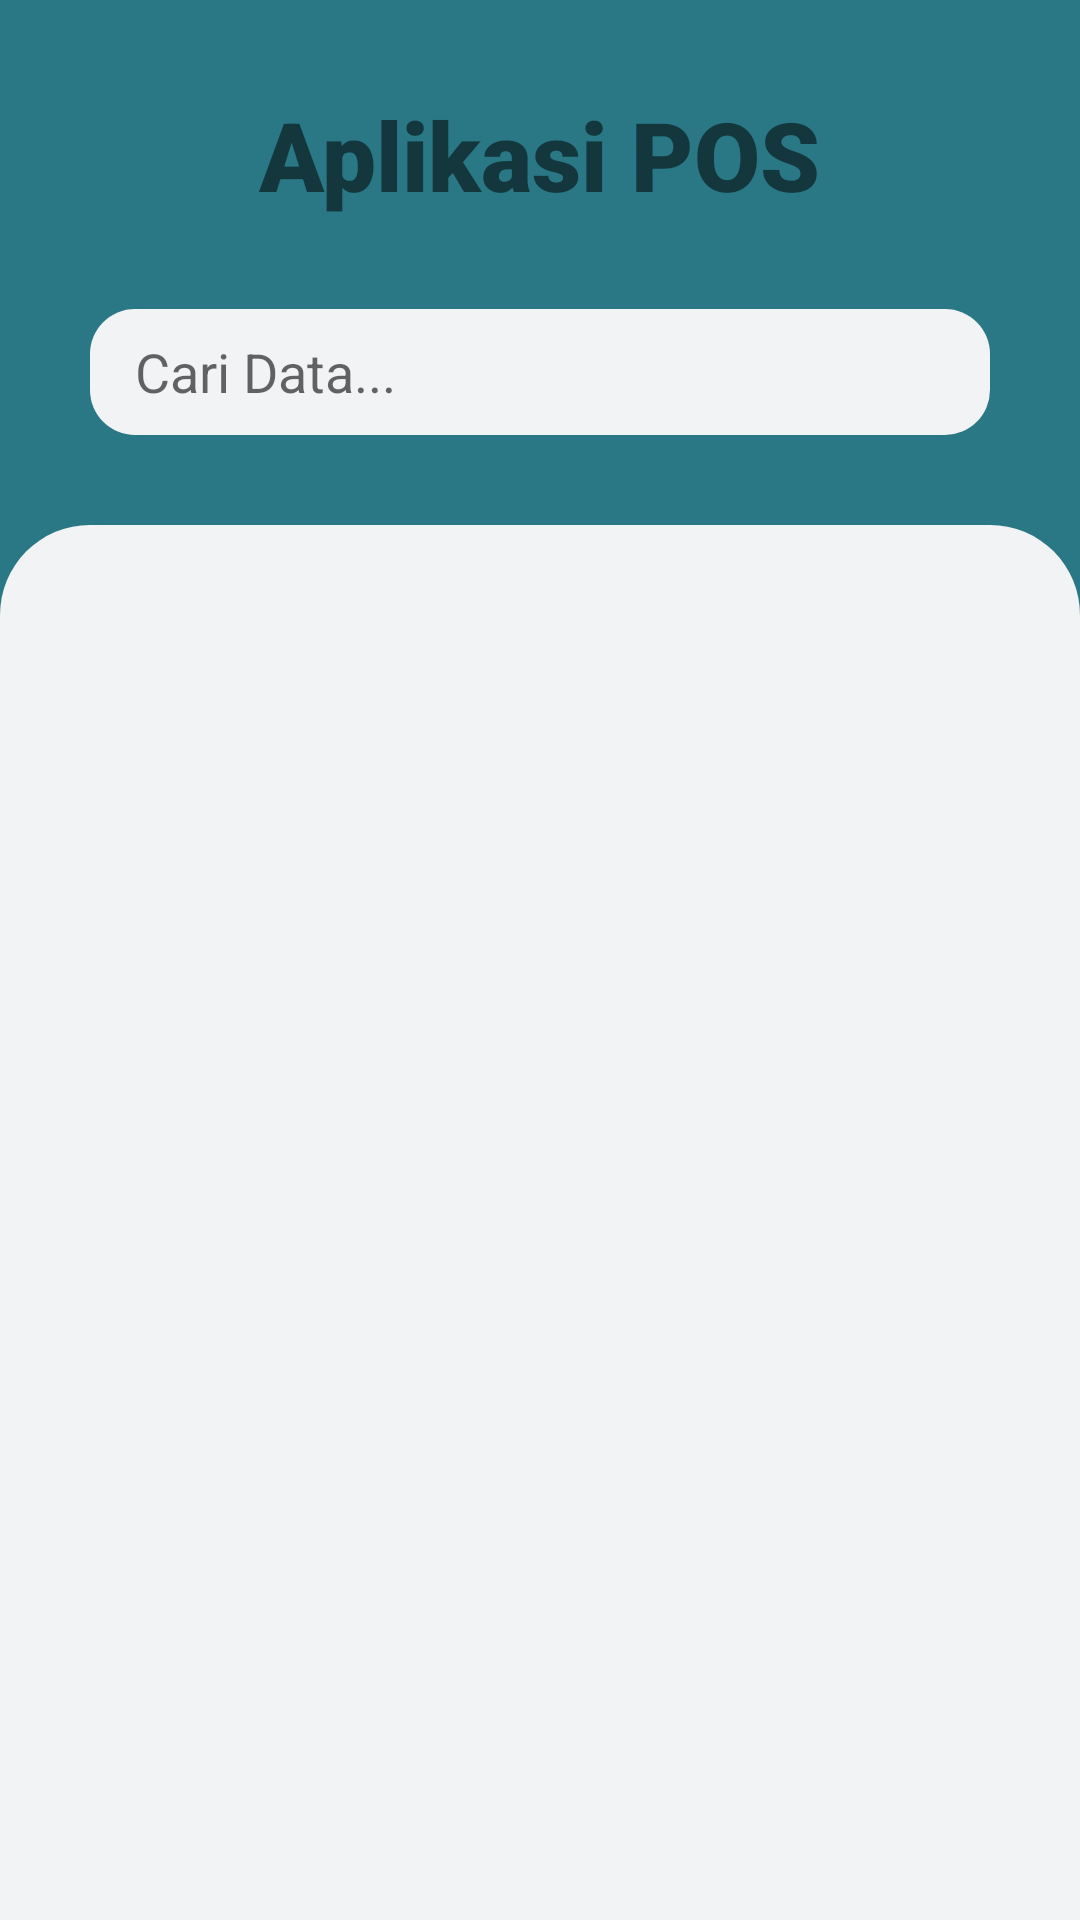

Write the Android layout XML for this screen, with the resource values it uses.
<!-- AndroidManifest.xml: activity theme AppTheme -->
<!-- res/layout/activity_main.xml -->
<?xml version="1.0" encoding="utf-8"?>
<LinearLayout xmlns:android="http://schemas.android.com/apk/res/android"
    xmlns:app="http://schemas.android.com/apk/res-auto"
    xmlns:tools="http://schemas.android.com/tools"
    android:layout_width="match_parent"
    android:layout_height="match_parent"
    tools:context="com.kakaraka.poskominfo2.MainActivity"
    android:orientation="vertical"
    android:background="@color/color3dark"

    >

    <TextView
        android:id="@+id/header"
        android:layout_width="wrap_content"
        android:layout_height="wrap_content"
        android:layout_gravity="center_horizontal"
        android:text="Aplikasi POS"
        android:textSize="32sp"
        android:fontFamily="sans-serif-black"
        android:layout_marginTop="30dp"
        />


    <EditText
        android:id="@+id/edit_text"
        android:layout_width="300dp"
        android:layout_height="42dp"
        android:layout_marginTop="30dp"
        android:layout_marginBottom="30dp"
        android:hint="Cari Data..."
        android:paddingLeft="15dp"
        android:layout_gravity="center"
        android:singleLine="true"
        android:background="@drawable/round_search_bar"
        />



    <LinearLayout
        android:layout_width="match_parent"
        android:layout_height="match_parent"
        android:background="@drawable/round_main_detail"
        >
        <include layout="@layout/content_main" />


    </LinearLayout>

    







</LinearLayout>
<!-- res/layout/content_main.xml (included above) -->
<?xml version="1.0" encoding="utf-8"?>
<RelativeLayout xmlns:android="http://schemas.android.com/apk/res/android"
    xmlns:app="http://schemas.android.com/apk/res-auto"
    xmlns:tools="http://schemas.android.com/tools"
    android:layout_width="match_parent"
    android:layout_height="match_parent"
    app:layout_behavior="@string/appbar_scrolling_view_behavior"
    tools:context="com.kakaraka.poskominfo2.MainActivity"
    tools:showIn="@layout/activity_main">

    <android.support.v7.widget.RecyclerView
        android:id="@+id/recycler_view"
        android:layout_width="match_parent"
        android:layout_height="wrap_content"
        android:scrollbars="vertical"
        android:paddingLeft="15dp"
        android:paddingRight="15dp"
        />

</RelativeLayout>
<!-- resources referenced by this layout -->
<resources>
  <color name="color3dark">#2a7886</color>
  <!-- drawable round_main_detail (drawable-xxhdpi) -->
  <?xml version="1.0" encoding="utf-8"?>
  <shape xmlns:android="http://schemas.android.com/apk/res/android"
      android:shape="rectangle" android:padding="10dp">
      
      <solid android:color="@color/color1light"/>
  
      <corners android:bottomLeftRadius="0dp"
          android:bottomRightRadius="0dp"
          android:topRightRadius="30dp"
          android:topLeftRadius="30dp"/>
  
  </shape>
  <!-- drawable round_search_bar (drawable-xxxhdpi) -->
  <?xml version="1.0" encoding="utf-8"?>
  <shape xmlns:android="http://schemas.android.com/apk/res/android"
      android:shape="rectangle" android:padding="10dp">
      
      <solid android:color="@color/color1light"/>
      <corners android:radius="15dp"/>
  </shape>
  <style name="AppTheme" parent="Theme.AppCompat.Light.NoActionBar">
          
          <item name="colorPrimary">@color/colorPrimary</item>
          <item name="colorPrimaryDark">@color/colorPrimaryDark</item>
          <item name="colorAccent">@color/colorAccent</item>
          <item name="android:statusBarColor">@color/color3dark</item>
  
  
      </style>
  <color name="color1light">#f1f3f4</color>
  <color name="colorPrimary">#111</color>
  <color name="colorPrimaryDark">#FFF</color>
  <color name="colorAccent">#ea3732</color>
</resources>
